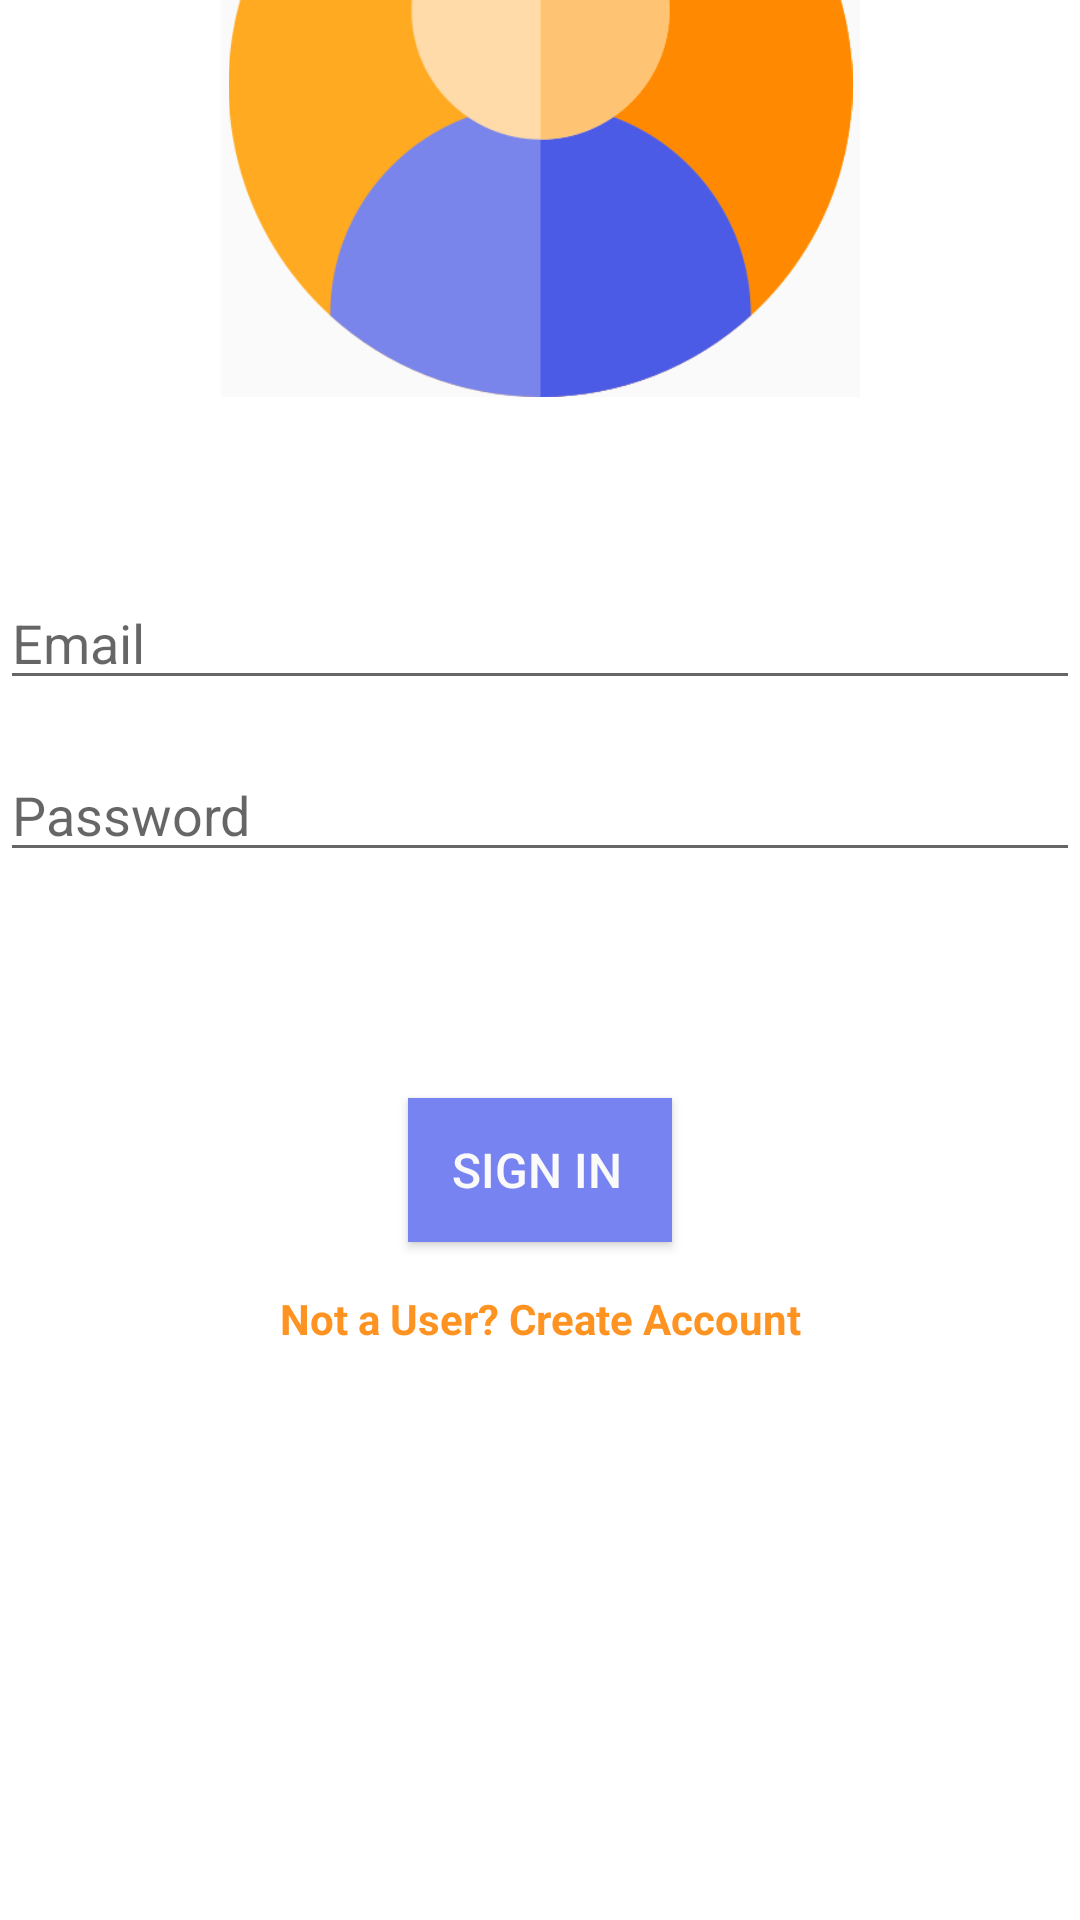

Reconstruct the res/layout file that produces this screen, plus the resources it refers to.
<!-- AndroidManifest.xml: application theme AppTheme -->
<!-- res/layout/activity_login.xml -->
<?xml version="1.0" encoding="utf-8"?>
<androidx.constraintlayout.widget.ConstraintLayout xmlns:android="http://schemas.android.com/apk/res/android"
    xmlns:app="http://schemas.android.com/apk/res-auto"
    xmlns:tools="http://schemas.android.com/tools"
    android:id="@+id/container"
    android:layout_width="match_parent"
    android:layout_height="match_parent"
    android:paddingLeft="@dimen/activity_horizontal_margin"
    android:paddingTop="@dimen/activity_vertical_margin"
    android:paddingRight="@dimen/activity_horizontal_margin"
    android:paddingBottom="@dimen/activity_vertical_margin"
    tools:context=".LoginActivity">

    <EditText
        android:id="@+id/username"
        android:layout_width="0dp"
        android:layout_height="wrap_content"
        android:hint="Email"
        android:inputType="textEmailAddress"
        android:selectAllOnFocus="true"
        app:layout_constraintEnd_toEndOf="parent"
        app:layout_constraintHorizontal_bias="0.5"
        app:layout_constraintStart_toStartOf="parent"
        app:layout_constraintTop_toBottomOf="@+id/loading" />

    <EditText
        android:id="@+id/password"
        android:layout_width="0dp"
        android:layout_height="wrap_content"
        android:layout_marginTop="16dp"
        android:hint="Password"
        android:imeActionLabel=""
        android:imeOptions="actionDone"
        android:inputType="textPassword"
        android:selectAllOnFocus="true"
        app:layout_constraintEnd_toEndOf="parent"
        app:layout_constraintHorizontal_bias="0.5"
        app:layout_constraintStart_toStartOf="parent"
        app:layout_constraintTop_toBottomOf="@+id/username" />

    <Button
        android:id="@+id/login"
        android:layout_width="wrap_content"
        android:layout_height="wrap_content"
        android:layout_gravity="start"
        android:layout_marginTop="35dp"
        android:layout_marginBottom="64dp"
        android:background="#EEEEF1"
        android:backgroundTint="#7883F2"
        android:enabled="true"
        android:paddingTop="2sp"
        android:paddingEnd="2sp"
        android:paddingBottom="2sp"
        android:shadowColor="#4B56EF"
        android:text="Sign In"
        android:textColor="#FAFAFA"
        android:textSize="16sp"
        app:layout_constraintBottom_toBottomOf="parent"
        app:layout_constraintEnd_toEndOf="parent"
        app:layout_constraintHorizontal_bias="0.5"
        app:layout_constraintStart_toStartOf="parent"
        app:layout_constraintTop_toBottomOf="@+id/password"
        app:layout_constraintVertical_bias="0.2" />

    <ProgressBar
        android:id="@+id/loading"
        android:layout_width="wrap_content"
        android:layout_height="wrap_content"
        android:layout_gravity="center"
        android:layout_marginTop="64dp"
        android:layout_marginBottom="64dp"
        android:visibility="gone"
        app:layout_constraintBottom_toBottomOf="parent"
        app:layout_constraintEnd_toEndOf="@+id/password"
        app:layout_constraintStart_toStartOf="@+id/password"
        app:layout_constraintTop_toTopOf="parent"
        app:layout_constraintVertical_bias="0.3" />

    <ImageView
        android:id="@+id/icon_user"
        android:layout_width="213dp"
        android:layout_height="208dp"
        android:layout_marginStart="90dp"
        android:layout_marginTop="20dp"
        android:layout_marginEnd="90dp"
        android:layout_marginBottom="60dp"
        android:background="#FAFAFA"
        android:contentDescription=""
        app:layout_constraintBottom_toTopOf="@+id/username"
        app:layout_constraintEnd_toEndOf="parent"
        app:layout_constraintStart_toStartOf="parent"
        app:layout_constraintTop_toTopOf="parent"
        app:layout_constraintVertical_bias="1.0"
        app:srcCompat="@drawable/user_profile" />

    <TextView
        android:layout_width="wrap_content"
        android:layout_height="wrap_content"
        android:layout_marginStart="115dp"
        android:layout_marginTop="16dp"
        android:layout_marginEnd="115dp"
        android:onClick="GoToSignUp"
        android:shadowColor="#0C0808"
        android:text="Not a User? Create Account"
        android:textColor="#DDFF8200"
        android:textStyle="bold"
        app:layout_constraintEnd_toEndOf="parent"
        app:layout_constraintHorizontal_bias="0.5"
        app:layout_constraintStart_toStartOf="parent"
        app:layout_constraintTop_toBottomOf="@+id/login" />

</androidx.constraintlayout.widget.ConstraintLayout>
<!-- resources referenced by this layout -->
<resources>
  <!-- drawable user_profile: png bitmap (drawable, 28020 bytes) -->
</resources>
